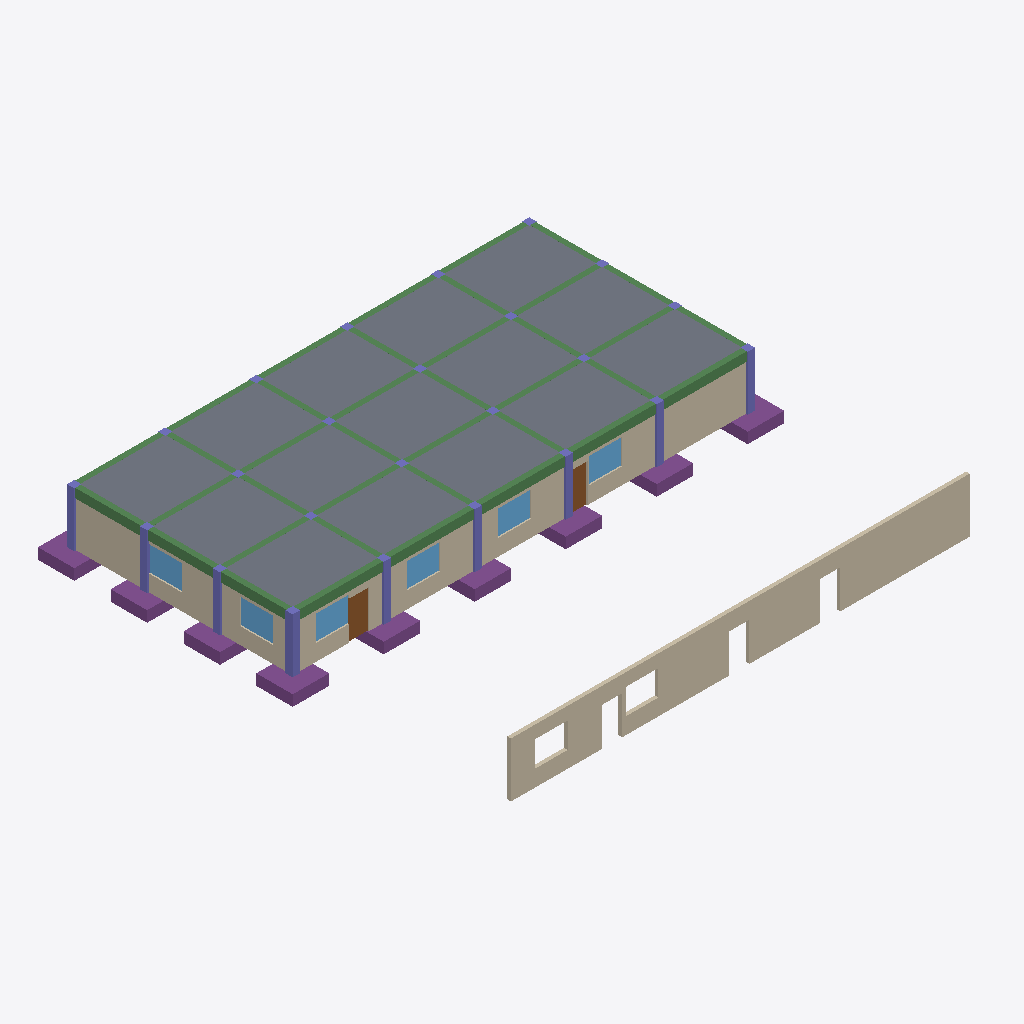
Isometric view of an IFC building model (IFC-SPF (STEP), schema IFC4, length unit metre), seen from the south-west, elements coloured by IFC class: 36 walls (beige), 24 columns (violet), 10 beams (green), 9 footings (purple), 6 windows (light blue), 2 doors (brown), 1 slab (grey).
Extent 27.0 m × 25.1 m × 3.6 m (x, y, z). Storeys (1): Level 0 at 0.00 m. Elements (176): 50 IfcWall, 24 IfcColumn, 24 IfcFooting, 15 IfcLightFixture, 12 IfcWindow, 10 IfcBeam, 10 IfcOutlet, 8 IfcDoor, 5 IfcAirTerminal, 5 IfcDuctSegment, 3 IfcCableSegment, 3 IfcPipeSegment.

HEADER;
FILE_DESCRIPTION(('ViewDefinition [CoordinationView]'),'2;1');
FILE_NAME('building-rev-b.ifc','2026-11-22T11:04:25',('MMC AI'),('MMC'),'MMC AI BIM generator v1','MMC AI','');
FILE_SCHEMA(('IFC4'));
ENDSEC;
DATA;
#11=IFCPROJECT('1DvTo1eBWQeAkW8RKhbgeu',$,'building-rev-b','Generated by MMC AI — needs_review',$,$,$,(#4),#10);
#21=IFCSITE('2dmnVyj8w43H15CVkJO6Kc',$,'Site',$,$,#14,$,$,.ELEMENT.,$,$,$,$,$);
#22=IFCBUILDING('1jMeY4fqexCnQC$anpr4RE',$,'Building',$,$,#17,$,$,.ELEMENT.,$,$,$);
#23=IFCBUILDINGSTOREY('2DakJg0vgTgaLJuK3ye$OW',$,'Level 0',$,$,#20,$,$,.ELEMENT.,0.0);
#39=IFCSLAB('0uQLGYi876WqgY57qSkNzY',$,'slabs · S-SLAB · E1',$,'slabs',#38,#35,'E1',$);
#3487=IFCWALL('0KL0D0dZAWhRzbCVg6mZbr',$,'walls · A-WALL · E130',$,'walls',#3486,#3483,'E130',$);
#664=IFCBEAM('0QifDuSpcVj931OJNNKRw1',$,'beams · S-BEAMS · E26',$,'beams',#663,#660,'E26',$);
#3235=IFCWALL('3SwrdlK_tQvyB98lrip0dL',$,'walls · A-WALL · E122',$,'walls',#3234,#3231,'E122',$);
#3557=IFCWALL('3iRM8Z6e33DrQnljgG6ceQ',$,'walls · A-WALL · E132',$,'walls',#3556,#3553,'E132',$);
#3627=IFCWALL('0xgSadbvMUlEHVhVy4lcFJ',$,'walls · A-WALL · E134',$,'walls',#3626,#3623,'E134',$);
#3921=IFCWALL('0kRFAlFXUtF9QYtlz6Wjs1',$,'walls · A-WALL · E143',$,'walls',#3920,#3917,'E143',$);
#772=IFCBEAM('01iOBaG9QJaOFn_T_0GGWW',$,'beams · S-BEAMS · E30',$,'beams',#771,#768,'E30',$);
#691=IFCBEAM('1gonT9lYbUujSeY$35QE4n',$,'beams · S-BEAMS · E27',$,'beams',#690,#687,'E27',$);
#718=IFCBEAM('2A6W9Epmguu8yVIH2kT1XN',$,'beams · S-BEAMS · E28',$,'beams',#717,#714,'E28',$);
#745=IFCBEAM('2xKcVsTA7Iem2Xxm9jWeat',$,'beams · S-BEAMS · E29',$,'beams',#744,#741,'E29',$);
#2969=IFCWALL('0FA9DzoapYg1HZ06q4wEZ1',$,'walls · A-WALL · E114',$,'walls',#2968,#2965,'E114',$);
#4019=IFCWALL('1hnfLh1sg_RlAaEINYxRIF',$,'walls · A-WALL · E146',$,'walls',#4018,#4015,'E146',$);
#3795=IFCWALL('3UG0aD0vaAQ0dbD0CbhE3N',$,'walls · A-WALL · E139',$,'walls',#3794,#3791,'E139',$);
#934=IFCFOOTING('2Szc4XuxJPNFx$KS_jH8Lz',$,'foundations · S-FNDN · E36',$,'foundations',#933,#930,'E36',$);
#3893=IFCWALL('00JOSm_s0goLBrMBsrmI6f',$,'walls · A-WALL · E142',$,'walls',#3892,#3889,'E142',$);
#3067=IFCWALL('2rWGJZ1bHrgZ5y9zMeUHcW',$,'walls · A-WALL · E117',$,'walls',#3066,#3063,'E117',$);
#2871=IFCWALL('1nD6BkxGJib_CaCpLc$Iz_',$,'walls · A-WALL · E111',$,'walls',#2870,#2867,'E111',$);
#1434=IFCFOOTING('0hOq5nuIzR1ttbdNU6DGZC',$,'foundations · S-FNDN · E56',$,'foundations',#1433,#1430,'E56',$);
#1009=IFCFOOTING('2igciwKlZj8UWOz46uph3x',$,'foundations · S-FNDN · E39',$,'foundations',#1008,#1005,'E39',$);
#1034=IFCFOOTING('0c7KiXU2HwIyWnQRbRF2PR',$,'foundations · S-FNDN · E40',$,'foundations',#1033,#1030,'E40',$);
#1234=IFCFOOTING('3GvdpTd0GlAClYcDex$gXY',$,'foundations · S-FNDN · E48',$,'foundations',#1233,#1230,'E48',$);
#1134=IFCFOOTING('3BD$U2gceaL3s82TK6YM5i',$,'foundations · S-FNDN · E44',$,'foundations',#1133,#1130,'E44',$);
#1334=IFCFOOTING('3GluywzIEu7IXd3twnEfPU',$,'foundations · S-FNDN · E52',$,'foundations',#1333,#1330,'E52',$);
#984=IFCFOOTING('0ykTN7bU6OKMICUddZ$AjT',$,'foundations · S-FNDN · E38',$,'foundations',#983,#980,'E38',$);
#959=IFCFOOTING('0_O0XTMzJVElW7Sri$MY$h',$,'foundations · S-FNDN · E37',$,'foundations',#958,#955,'E37',$);
#799=IFCBEAM('3UD1hl41WyCzFqevV8rqZB',$,'beams · S-BEAMS · E31',$,'beams',#798,#795,'E31',$);
#907=IFCBEAM('1t$fmqxKLR$2DqEX3zfug4',$,'beams · S-BEAMS · E35',$,'beams',#906,#903,'E35',$);
#826=IFCBEAM('2XPPcxaM5eCYTPzB4_xezz',$,'beams · S-BEAMS · E32',$,'beams',#825,#822,'E32',$);
#853=IFCBEAM('0ESL9_OFsYdw337C4IBewL',$,'beams · S-BEAMS · E33',$,'beams',#852,#849,'E33',$);
#880=IFCBEAM('1Sd7N8z$KMwqZBffkmYyt2',$,'beams · S-BEAMS · E34',$,'beams',#879,#876,'E34',$);
#64=IFCCOLUMN('3bNi3I78bFxtR7n_gqN76K',$,'columns · S-COLS · E2',$,'columns',#63,#60,'E2',$);
#4591=IFCWINDOW('3Pzabb4$ECOnj6SJBqIoBb',$,'glazing · A-GLAZ · E165',$,'glazing',#4590,#4587,'E165',1.4,1.8,$,$,$);
#4643=IFCWINDOW('0JyaZSDkEPFVVrO7B0fjy$',$,'glazing · A-GLAZ · E167',$,'glazing',#4642,#4639,'E167',1.4,1.8,$,$,$);
#4695=IFCWINDOW('0ZExkLPWl5BWw9Y6rkOVpa',$,'glazing · A-GLAZ · E169',$,'glazing',#4694,#4691,'E169',1.4,1.8,$,$,$);
#4799=IFCWINDOW('1wnVfHVJO8Q4ZwgmQDi37j',$,'glazing · A-GLAZ · E173',$,'glazing',#4798,#4795,'E173',1.4,1.8,$,$,$);
#4851=IFCWINDOW('3CspUnFS0DrvuJP6$CfSBg',$,'glazing · A-GLAZ · E175',$,'glazing',#4850,#4847,'E175',1.4,1.8,$,$,$);
#4747=IFCWINDOW('2GbpYcdkOmeAGBaEq9ekPe',$,'glazing · A-GLAZ · E171',$,'glazing',#4746,#4743,'E171',1.4,1.8,$,$,$);
#4383=IFCDOOR('2XWuGSpBVufdHrhR0iwraH',$,'doors · A-DOOR · E157',$,'doors',#4382,#4379,'E157',2.1,1.1,$,$,$);
#2731=IFCWALL('0UOIekMH0r6b07eQcXeovd',$,'walls · A-WALL · E107',$,'walls',#2730,#2727,'E107',$);
#3823=IFCWALL('135RpnytMt6VWONmSrpCIV',$,'walls · A-WALL · E140',$,'walls',#3822,#3819,'E140',$);
#3655=IFCWALL('2jDKQhn1tVZ$6SkgK$XaOc',$,'walls · A-WALL · E135',$,'walls',#3654,#3651,'E135',$);
#2899=IFCWALL('1taagInKHlIF5AvkuOu5j6',$,'walls · A-WALL · E112',$,'walls',#2898,#2895,'E112',$);
#2997=IFCWALL('2eSeG8jPjijJjyyhQZJ8U6',$,'walls · A-WALL · E115',$,'walls',#2996,#2993,'E115',$);
#4047=IFCWALL('0RBQHc7FiHqFFCSS2m$g7h',$,'walls · A-WALL · E147',$,'walls',#4046,#4043,'E147',$);
#2759=IFCWALL('1u$W2HdrtG_ds_1haHMSaK',$,'walls · A-WALL · E108',$,'walls',#2758,#2755,'E108',$);
#3165=IFCWALL('2Ogu1_Z5WlcfTUywgb6aWR',$,'walls · A-WALL · E120',$,'walls',#3164,#3161,'E120',$);
#3949=IFCWALL('1GZ9_Zony59a2KwfkMCIRB',$,'walls · A-WALL · E144',$,'walls',#3948,#3945,'E144',$);
#114=IFCCOLUMN('2yBRUJUuN1Wjw0aVv6KBnk',$,'columns · S-COLS · E4',$,'columns',#113,#110,'E4',$);
#3865=IFCWALL('1EdKP$rHZYi8l1ls1CKKpM',$,'walls · A-WALL · E141',$,'walls',#3864,#3861,'E141',$);
#139=IFCCOLUMN('03cCYF3lxf7X5UqLDp0slv',$,'columns · S-COLS · E5',$,'columns',#138,#135,'E5',$);
#364=IFCCOLUMN('0LLDEQiEWoUcHngj7hTME8',$,'columns · S-COLS · E14',$,'columns',#363,#360,'E14',$);
#464=IFCCOLUMN('2Z_oCR8ta8X86bbcku_LAM',$,'columns · S-COLS · E18',$,'columns',#463,#460,'E18',$);
#564=IFCCOLUMN('1JQesxarOSz0M5_b8S7VjN',$,'columns · S-COLS · E22',$,'columns',#563,#560,'E22',$);
#264=IFCCOLUMN('0EuOfpODj8Az9AUlYE_970',$,'columns · S-COLS · E10',$,'columns',#263,#260,'E10',$);
#4117=IFCWALL('3SMBAQE8sozhkwlpJIdiQl',$,'walls · A-WALL · E149',$,'walls',#4116,#4113,'E149',$);
#89=IFCCOLUMN('3reebp64tzo2bCd6kptx3z',$,'columns · S-COLS · E3',$,'columns',#88,#85,'E3',$);
#164=IFCCOLUMN('3jP5W7cvwDQnegtVY6InXY',$,'columns · S-COLS · E6',$,'columns',#163,#160,'E6',$);
#3697=IFCWALL('1eeDw1cgH2Q$hLdT2K_X90',$,'walls · A-WALL · E136',$,'walls',#3696,#3693,'E136',$);
#4435=IFCDOOR('2pSvrX0zzaDnoqDpjxT96Q',$,'doors · A-DOOR · E159',$,'doors',#4434,#4431,'E159',2.1,1.1,$,$,$);
#3753=IFCWALL('32QAxLAgutaP5Yedi2N25_',$,'walls · A-WALL · E138',$,'walls',#3752,#3749,'E138',$);
#3515=IFCWALL('1jaTlh0uQ64gXvmoiO9xjE',$,'walls · A-WALL · E131',$,'walls',#3514,#3511,'E131',$);
#3585=IFCWALL('1Z2RpxN9TVdNLlecVqvRlF',$,'walls · A-WALL · E133',$,'walls',#3584,#3581,'E133',$);
#3725=IFCWALL('2g09yqflwAulpHK4MY7lsg',$,'walls · A-WALL · E137',$,'walls',#3724,#3721,'E137',$);
#2829=IFCWALL('1f5sQ0Y32gPSmn_g3TqVNq',$,'walls · A-WALL · E110',$,'walls',#2828,#2825,'E110',$);
#3137=IFCWALL('34u6UlNWZPYJodj$6GCzTz',$,'walls · A-WALL · E119',$,'walls',#3136,#3133,'E119',$);
#3095=IFCWALL('2UaBiHdb_9530hBLNbGhke',$,'walls · A-WALL · E118',$,'walls',#3094,#3091,'E118',$);
#2941=IFCWALL('2h6RHkeK6sG4tMiJO$_oNK',$,'walls · A-WALL · E113',$,'walls',#2940,#2937,'E113',$);
#3039=IFCWALL('2D2BEt2_K3UuRV45tWYaTP',$,'walls · A-WALL · E116',$,'walls',#3038,#3035,'E116',$);
#3207=IFCWALL('0P4zvoeQPYxl1qppqDR0Ll',$,'walls · A-WALL · E121',$,'walls',#3206,#3203,'E121',$);
#3991=IFCWALL('1hY$aC1CukHf1s5QuIGxnN',$,'walls · A-WALL · E145',$,'walls',#3990,#3987,'E145',$);
#2801=IFCWALL('3KKjEUGjwMWYX51aiy6oe1',$,'walls · A-WALL · E109',$,'walls',#2800,#2797,'E109',$);
#4089=IFCWALL('3D0xOo74Upb3d1z3BVI0jl',$,'walls · A-WALL · E148',$,'walls',#4088,#4085,'E148',$);
#289=IFCCOLUMN('3pKEE3tIb88HyDP$Cixb_L',$,'columns · S-COLS · E11',$,'columns',#288,#285,'E11',$);
#314=IFCCOLUMN('1ztb6xui29w_Nf7aN7OOqt',$,'columns · S-COLS · E12',$,'columns',#313,#310,'E12',$);
#339=IFCCOLUMN('3oBWa6VnDMa7rBIlDj5a9q',$,'columns · S-COLS · E13',$,'columns',#338,#335,'E13',$);
#414=IFCCOLUMN('0u8$tLczctZQ9ciOdn7skQ',$,'columns · S-COLS · E16',$,'columns',#413,#410,'E16',$);
#539=IFCCOLUMN('2Otq1jJv4ySrojcHTNkHdJ',$,'columns · S-COLS · E21',$,'columns',#538,#535,'E21',$);
#639=IFCCOLUMN('2wRssoGH5VyPsLD60QEINf',$,'columns · S-COLS · E25',$,'columns',#638,#635,'E25',$);
#214=IFCCOLUMN('1OZTcJt_3Vl6NqLwg$JkgT',$,'columns · S-COLS · E8',$,'columns',#213,#210,'E8',$);
#189=IFCCOLUMN('0_iuQrXx5mFDysPk2ZwUar',$,'columns · S-COLS · E7',$,'columns',#188,#185,'E7',$);
#239=IFCCOLUMN('3KcZErAKp2dTEfglCTpGcW',$,'columns · S-COLS · E9',$,'columns',#238,#235,'E9',$);
#389=IFCCOLUMN('0DRqgX4zpY9GmpIwurXJSr',$,'columns · S-COLS · E15',$,'columns',#388,#385,'E15',$);
#439=IFCCOLUMN('2WzzuchmE1JLBig1_5fbrW',$,'columns · S-COLS · E17',$,'columns',#438,#435,'E17',$);
#514=IFCCOLUMN('3QpTI1dR9bXZ_6CUo1aXml',$,'columns · S-COLS · E20',$,'columns',#513,#510,'E20',$);
#589=IFCCOLUMN('37JMArUW7q3lojliKs0qIh',$,'columns · S-COLS · E23',$,'columns',#588,#585,'E23',$);
#489=IFCCOLUMN('3iOYCXI$D86U6qhzfXJ8$K',$,'columns · S-COLS · E19',$,'columns',#488,#485,'E19',$);
#614=IFCCOLUMN('0cJJY0WQlvZJ22GL94SLNL',$,'columns · S-COLS · E24',$,'columns',#613,#610,'E24',$);
ENDSEC;
